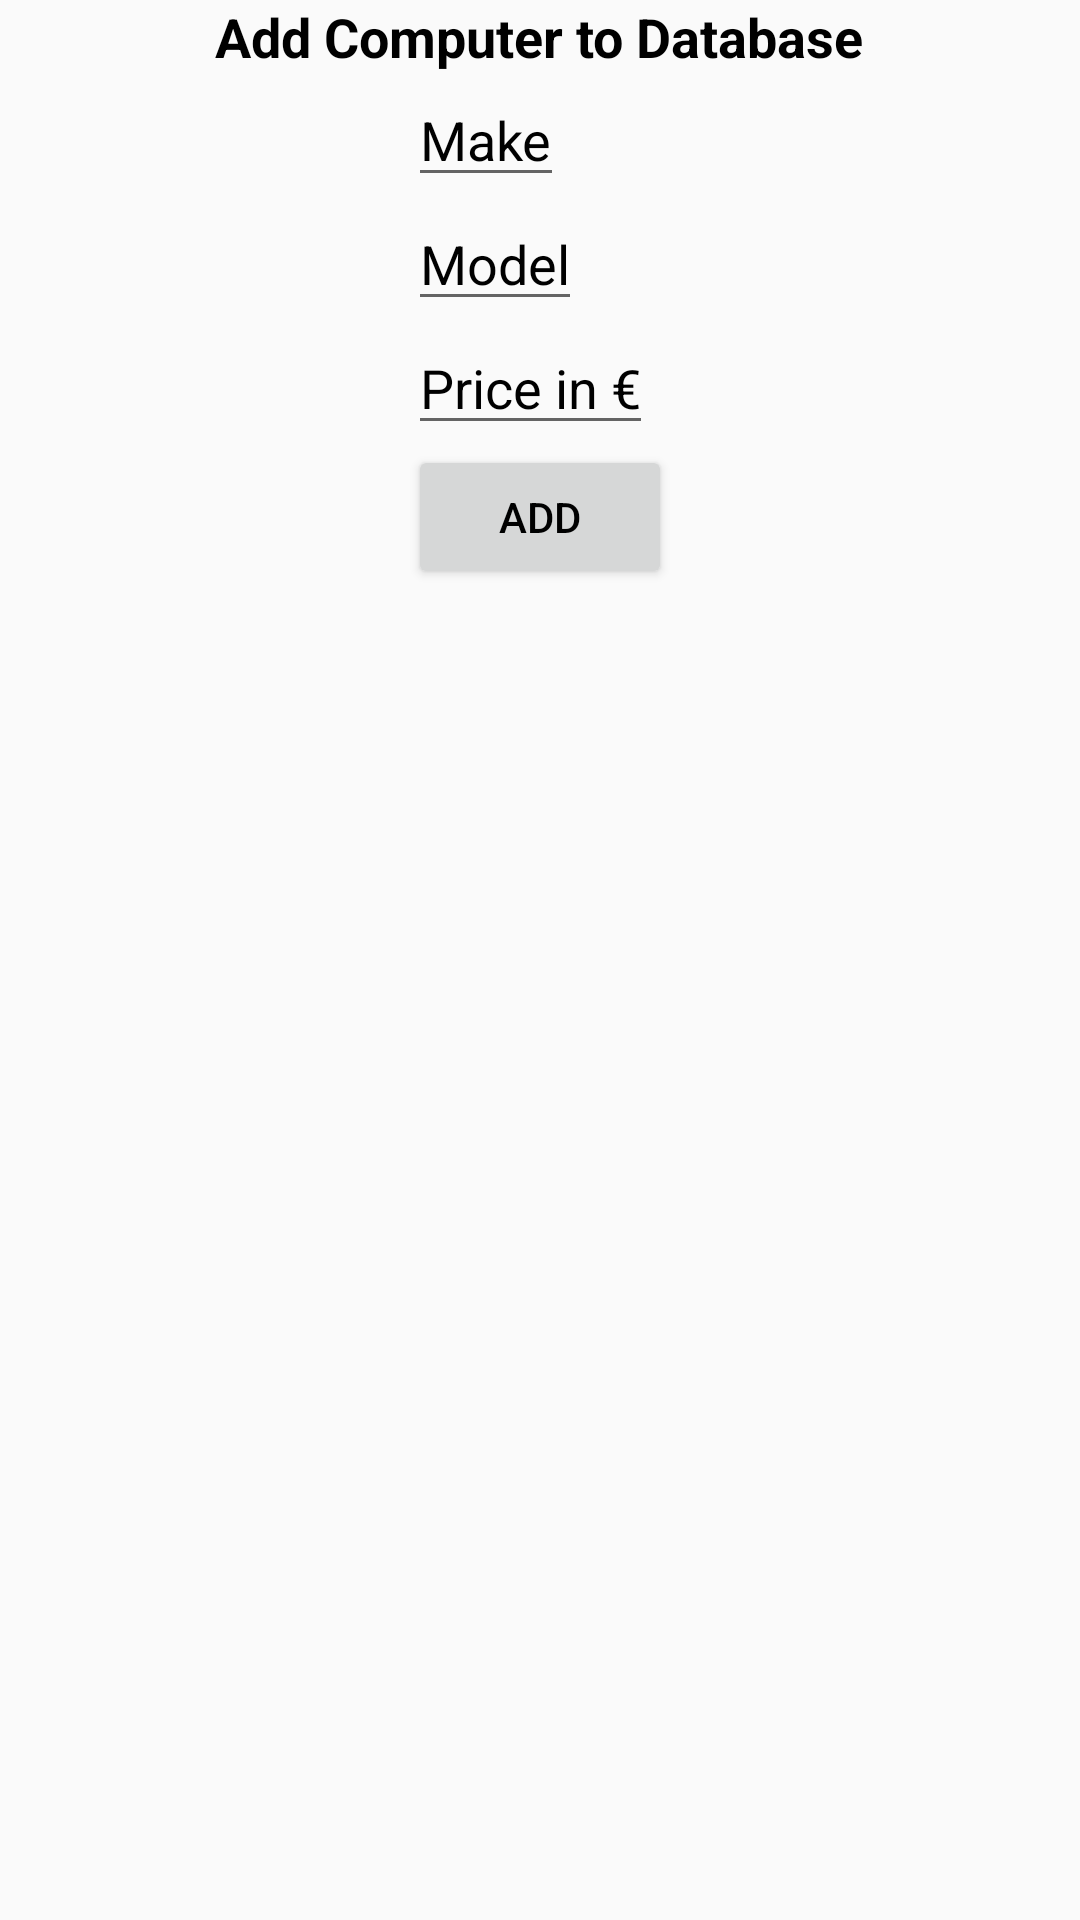

Reconstruct the res/layout file that produces this screen, plus the resources it refers to.
<!-- AndroidManifest.xml: application theme AppTheme -->
<!-- res/layout/content_main_screen_pc.xml -->
<?xml version="1.0" encoding="utf-8"?>
<ScrollView
    xmlns:android="http://schemas.android.com/apk/res/android"
    xmlns:tools="http://schemas.android.com/tools"
    android:layout_width="match_parent"
    android:layout_height="match_parent"
    android:fillViewport="true">
    <RelativeLayout xmlns:android="http://schemas.android.com/apk/res/android"
        xmlns:app="http://schemas.android.com/apk/res-auto"
        xmlns:tools="http://schemas.android.com/tools"
        android:layout_width="match_parent"
        android:layout_height="match_parent"
        android:paddingBottom="@dimen/activity_vertical_margin"
        android:paddingLeft="@dimen/activity_horizontal_margin"
        android:paddingRight="@dimen/activity_horizontal_margin"
        android:paddingTop="@dimen/activity_vertical_margin"
        app:layout_behavior="@string/appbar_scrolling_view_behavior"
        tools:context=".activities.AddComputer"
        tools:showIn="@layout/dd.app.computall.main">
        >

        <EditText
            android:layout_width="wrap_content"
            android:layout_height="wrap_content"
            android:id="@+id/makeText1"
            android:hint="@string/Make"
            android:singleLine="true"

            android:textColor="@color/tool"
            android:textColorHint="@color/tool"


            android:layout_below="@+id/AddPhone"
            android:layout_alignStart="@+id/addButton" />


        <EditText
            android:layout_width="wrap_content"
            android:layout_height="wrap_content"
            android:hint="@string/Model"
            android:singleLine="true"

            android:id="@+id/modelText1"
            android:textColor="@color/tool"
            android:textColorHint="@color/tool"


            android:layout_below="@+id/makeText1"
            android:layout_alignStart="@+id/makeText1" />


        <TextView
            android:layout_width="wrap_content"
            android:layout_height="wrap_content"
            android:textAppearance="?android:attr/textAppearanceMedium"
            android:text="Add Computer to Database"
            android:id="@+id/AddPhone"
            android:textColor="@color/tool"
            android:textStyle="bold"

            android:layout_alignParentTop="true"
            android:layout_centerHorizontal="true" />

        <Spinner
            android:layout_width="wrap_content"
            android:layout_height="wrap_content"
            android:id="@+id/coolingSystem"
            android:background="@null"
            style="SpinnerDropDownItemStyle"
            android:spinnerMode="dropdown"
            android:layout_below="@+id/towerType"
            android:layout_alignStart="@+id/towerType" />

        <Spinner
            android:layout_width="wrap_content"
            android:layout_height="wrap_content"
            android:id="@+id/towerType"
            android:hint="Tower Type"
            android:background="@null"
            android:textColorHint="@color/tool"
            style="SpinnerDropDownItemStyle"
            android:spinnerMode="dropdown"
            android:layout_below="@+id/priceText"
            android:layout_alignStart="@+id/priceText" />

        <EditText
            android:layout_width="wrap_content"
            android:layout_height="wrap_content"
            android:id="@+id/priceText"
            android:hint="Price in €"
            android:singleLine="true"

            android:inputType="number|numberDecimal"
            android:textColor="@color/tool"
            android:textColorHint="@color/tool"


            android:layout_below="@+id/modelText1"
            android:layout_alignStart="@+id/modelText1" />

        <Spinner
            android:layout_width="wrap_content"
            android:layout_height="wrap_content"
            android:id="@+id/screenText2"
            android:background="@null"

            android:spinnerMode="dropdown"
            android:layout_below="@+id/coolingSystem"
            android:layout_alignStart="@+id/coolingSystem" />

        <Spinner
            android:layout_width="wrap_content"
            android:layout_height="wrap_content"
            android:id="@+id/ramText"
            android:background="@null"

            android:spinnerMode="dropdown"
            android:layout_below="@+id/screenText2"
            android:layout_alignStart="@+id/screenText2" />

        <Spinner
            android:layout_width="wrap_content"
            android:layout_height="wrap_content"
            android:id="@+id/cpuText1"
            android:spinnerMode="dropdown"
            android:background="@null"

            android:layout_below="@+id/ramText"
            android:layout_alignStart="@+id/ramText" />

        <Spinner
            android:layout_width="wrap_content"
            android:layout_height="wrap_content"
            android:id="@+id/storageText1"
            android:spinnerMode="dropdown"
            android:layout_below="@+id/cpuText1"
            android:layout_alignStart="@+id/cpuText1"
            android:background="@null"

            />

        <Button
            android:layout_width="wrap_content"
            android:layout_height="wrap_content"
            android:text="@string/addButton"
            android:id="@+id/addButton"
            android:onClick="addButtonPressed"
            android:textColor="@color/tool"


            android:layout_below="@+id/storageText1"
            android:layout_centerHorizontal="true" />


    </RelativeLayout>
</ScrollView>
<!-- resources referenced by this layout -->
<resources>
  <color name="tool">#000000</color>
  <string name="Make">Make</string>
  <string name="Model">Model</string>
  <string name="addButton">ADD</string>
  <style name="AppTheme" parent="Theme.AppCompat.Light.DarkActionBar">
          <item name="colorPrimary">@color/colorPrimary</item>
          <item name="colorPrimaryDark">@color/colorPrimaryDark</item>
          <item name="colorAccent">@color/colorAccent</item>
          <item name="android:spinnerDropDownItemStyle">@style/SpinnerGoesOrange</item>
          <item name="android:actionBarStyle">@style/MyActionBar</item>
          <item name="actionBarStyle">@style/MyActionBar</item>
      </style>
  <color name="colorPrimary">#0099ff</color>
  <color name="colorPrimaryDark">#001f4d</color>
  <color name="colorAccent">#0047b3</color>
  <style name="SpinnerGoesOrange" parent="@android:style/Widget.Holo.DropDownItem.Spinner">
          <item name="android:textColor">@color/tool</item>
          <item name="android:textSize">18sp</item>
      </style>
  <style name="MyActionBar" parent="@style/Widget.AppCompat.ActionBar">
          <item name="android:background">@color/colorPrimary</item>
          <item name="android:icon">@drawable/icon</item>
          <item name="background">@color/colorPrimary</item>
      </style>
  <!-- drawable icon: png bitmap (drawable, 354 bytes) -->
</resources>
